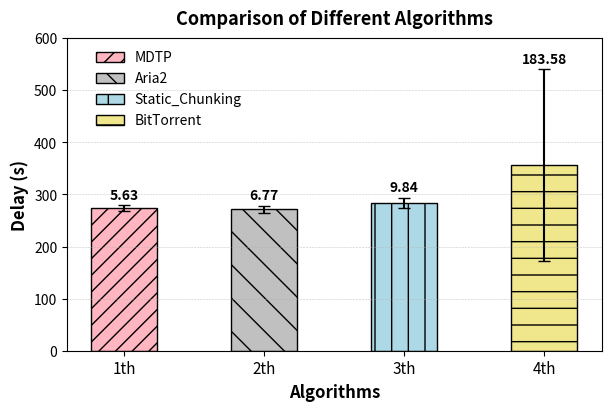

Python code for this plot:
import numpy as np
import matplotlib.pyplot as plt

# Set figure size (balanced, not too big)
fig, ax = plt.subplots(figsize=(6, 4), dpi=150, constrained_layout=True)

# X-axis labels as numbers
Time_Duration = ["1th", "2th", "3th", "4th"]

# Algorithm names for the legend
Algorithm_Names = ["MDTP", "Aria2", "Static_Chunking", "BitTorrent"]

# Data values
MDTP = [273.3606533]
Aria2 = [271.7]
StaticChunking = [284.2020649]
BitTorrent = [356.5208429]

# Standard deviations
std_MDTP = [5.632]
std_Aria2 = [6.766]
std_StaticChunking = [9.838]
std_BitTorrent = [183.580]

# Compact bar positions
positions = np.arange(len(Time_Duration)) * 0.85 

# Colors and hatches
colors = ['#ffb6c1', '#c0c0c0', '#add8e6', '#f0e68c']
hatches = ['//', '\\', '|', '-']

# Plot bars with error bars
for i, (value, std, color, hatch, algo) in enumerate(zip([MDTP, Aria2, StaticChunking, BitTorrent], 
                                                          [std_MDTP, std_Aria2, std_StaticChunking, std_BitTorrent], 
                                                          colors, hatches, Algorithm_Names)):
    ax.bar(positions[i], value, color=color, label=algo, yerr=std, 
           width=0.4, edgecolor='black', capsize=4, hatch=hatch)
    
    # Display standard deviation values above the error bars
    ax.text(positions[i], value[0] + std[0] + 12, f"{std[0]:.2f}", 
            ha='center', fontsize=10, fontweight='bold', color='black')

# Customizations (minimalist, clear)
ax.set_ylim(0, 600)  
ax.set_xlabel('Algorithms', fontsize=12, fontweight='bold')
ax.set_ylabel('Delay (s)', fontsize=12, fontweight='bold')
ax.set_xticks(positions)
ax.set_xticklabels(Time_Duration, fontsize=11)  # X-axis is now 1, 2, 3, 4
ax.grid(axis="y", linestyle="--", linewidth=0.4, alpha=0.7)  # Light dashed grid

# Title (clean, no excess spacing)
ax.set_title("Comparison of Different Algorithms", fontsize=13, fontweight='bold', pad=10)

# Adjust legend higher with algorithm names
ax.legend(fontsize=10, loc='upper right', bbox_to_anchor=(0.35, 1), frameon=False)

# Save and show
plt.savefig('compact_comparison_plot.pdf', format='pdf', bbox_inches='tight')
plt.show()



